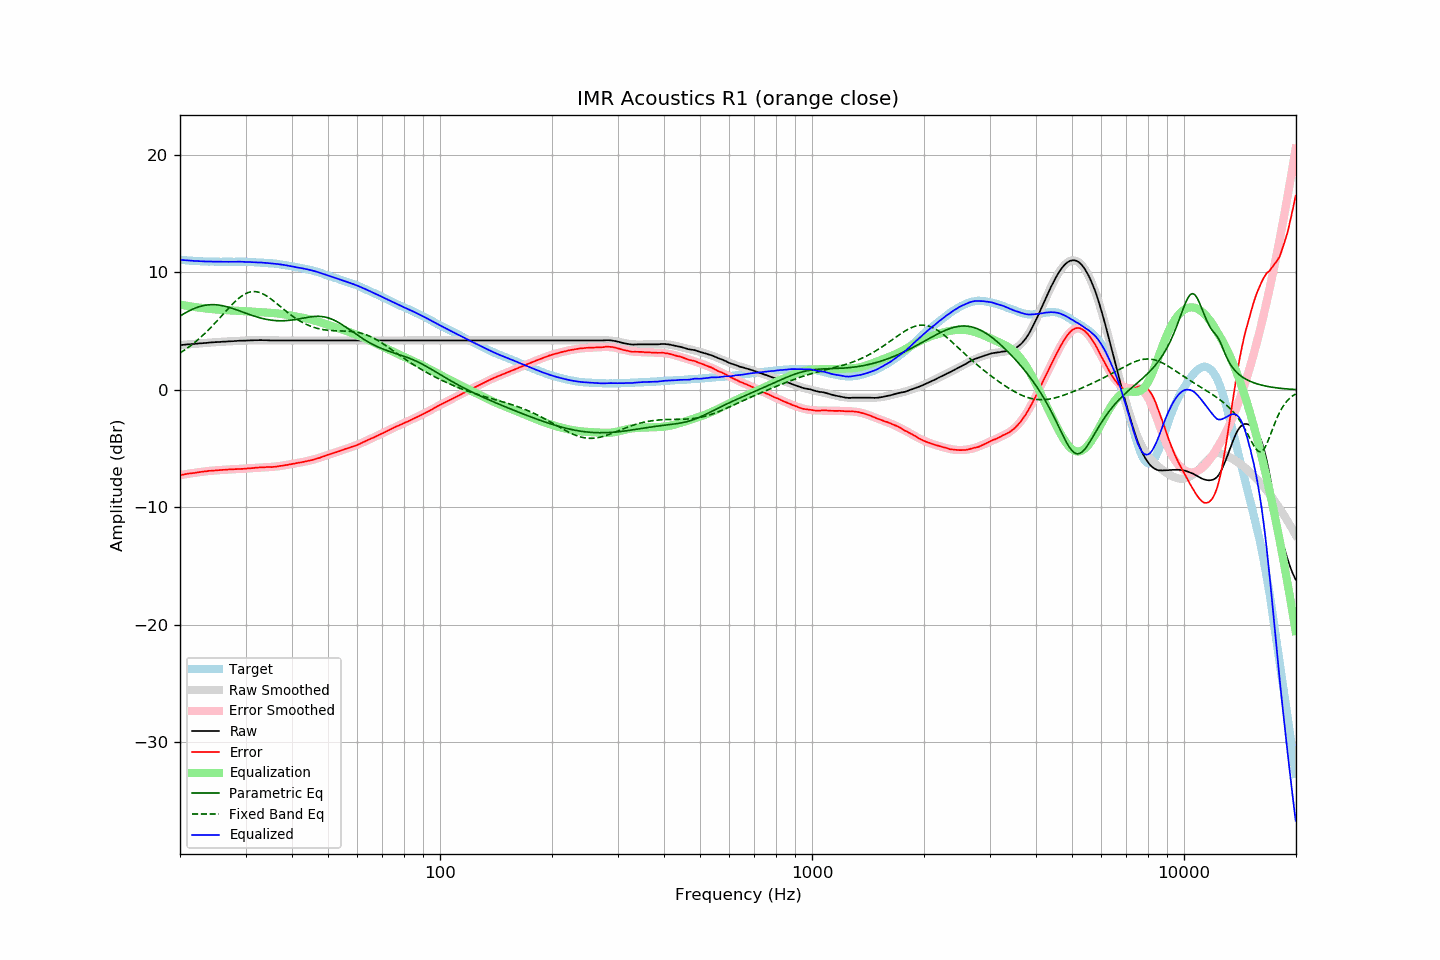

Source data for this figure (header and first rows):
frequency, raw, error, smoothed, error_smoothed, equalization, parametric_eq, fixed_band_eq, equalized_raw, equalized_smoothed, target
20.00, 3.82, -7.26, 3.82, -7.26, 7.26, 6.29, 3.14, 11.08, 11.08, 11.08
20.20, 3.83, -7.24, 3.83, -7.24, 7.24, 6.37, 3.23, 11.06, 11.07, 11.07
20.40, 3.84, -7.22, 3.84, -7.21, 7.21, 6.45, 3.32, 11.05, 11.05, 11.06
20.61, 3.86, -7.19, 3.85, -7.19, 7.19, 6.53, 3.41, 11.05, 11.04, 11.05
20.81, 3.87, -7.16, 3.86, -7.17, 7.17, 6.61, 3.51, 11.03, 11.03, 11.02
21.02, 3.88, -7.14, 3.88, -7.14, 7.14, 6.68, 3.60, 11.02, 11.02, 11.01
21.23, 3.89, -7.12, 3.89, -7.12, 7.12, 6.75, 3.70, 11.01, 11.01, 11.00
21.44, 3.90, -7.11, 3.90, -7.10, 7.10, 6.82, 3.81, 11.00, 11.00, 11.01
21.66, 3.91, -7.08, 3.91, -7.08, 7.08, 6.88, 3.91, 10.99, 10.99, 10.99
21.87, 3.92, -7.07, 3.92, -7.06, 7.06, 6.94, 4.02, 10.98, 10.98, 10.99
22.09, 3.93, -7.04, 3.93, -7.04, 7.04, 6.99, 4.14, 10.97, 10.97, 10.97
22.31, 3.95, -7.02, 3.94, -7.02, 7.02, 7.04, 4.25, 10.97, 10.97, 10.97
22.54, 3.96, -7.00, 3.96, -7.00, 7.00, 7.09, 4.37, 10.96, 10.96, 10.96
22.76, 3.97, -6.99, 3.97, -6.99, 6.99, 7.13, 4.49, 10.95, 10.95, 10.96
22.99, 3.98, -6.97, 3.98, -6.97, 6.97, 7.16, 4.62, 10.95, 10.95, 10.94
23.22, 3.99, -6.95, 3.99, -6.95, 6.95, 7.19, 4.75, 10.94, 10.94, 10.93
23.45, 4.00, -6.94, 4.00, -6.94, 6.94, 7.21, 4.88, 10.93, 10.94, 10.94
23.69, 4.01, -6.92, 4.01, -6.92, 6.92, 7.23, 5.01, 10.93, 10.93, 10.93
23.92, 4.03, -6.89, 4.02, -6.90, 6.90, 7.25, 5.15, 10.93, 10.93, 10.92
24.16, 4.04, -6.89, 4.03, -6.89, 6.89, 7.26, 5.29, 10.93, 10.92, 10.93
24.40, 4.05, -6.88, 4.04, -6.88, 6.88, 7.26, 5.43, 10.93, 10.92, 10.93
24.65, 4.06, -6.87, 4.05, -6.87, 6.87, 7.26, 5.57, 10.92, 10.92, 10.92
24.89, 4.07, -6.86, 4.06, -6.85, 6.85, 7.25, 5.72, 10.92, 10.92, 10.92
25.14, 4.07, -6.84, 4.07, -6.84, 6.84, 7.24, 5.87, 10.91, 10.92, 10.91
25.39, 4.08, -6.83, 4.08, -6.83, 6.83, 7.22, 6.02, 10.91, 10.91, 10.91
25.65, 4.09, -6.82, 4.09, -6.82, 6.82, 7.20, 6.17, 10.91, 10.91, 10.91
25.91, 4.10, -6.81, 4.10, -6.81, 6.81, 7.18, 6.32, 10.91, 10.91, 10.91
26.16, 4.11, -6.81, 4.11, -6.80, 6.80, 7.15, 6.47, 10.91, 10.91, 10.91
26.43, 4.11, -6.80, 4.11, -6.80, 6.80, 7.12, 6.62, 10.90, 10.91, 10.91
26.69, 4.12, -6.79, 4.12, -6.79, 6.79, 7.09, 6.77, 10.91, 10.91, 10.91
26.96, 4.13, -6.78, 4.13, -6.78, 6.78, 7.05, 6.92, 10.91, 10.91, 10.91
27.23, 4.14, -6.77, 4.14, -6.77, 6.77, 7.01, 7.07, 10.91, 10.91, 10.91
27.50, 4.15, -6.75, 4.14, -6.77, 6.77, 6.97, 7.21, 10.91, 10.91, 10.90
27.77, 4.15, -6.76, 4.15, -6.76, 6.76, 6.92, 7.35, 10.91, 10.91, 10.91
28.05, 4.16, -6.75, 4.16, -6.75, 6.75, 6.87, 7.49, 10.91, 10.91, 10.91
28.33, 4.17, -6.75, 4.17, -6.75, 6.75, 6.83, 7.61, 10.91, 10.91, 10.91
28.62, 4.18, -6.73, 4.17, -6.74, 6.74, 6.78, 7.74, 10.92, 10.91, 10.91
28.90, 4.19, -6.73, 4.18, -6.73, 6.73, 6.73, 7.85, 10.92, 10.91, 10.92
29.19, 4.19, -6.73, 4.19, -6.72, 6.72, 6.68, 7.95, 10.91, 10.91, 10.92
29.48, 4.19, -6.72, 4.19, -6.72, 6.72, 6.63, 8.05, 10.90, 10.91, 10.91
29.78, 4.20, -6.71, 4.20, -6.71, 6.71, 6.58, 8.13, 10.91, 10.90, 10.91
30.08, 4.20, -6.71, 4.20, -6.70, 6.70, 6.53, 8.21, 10.90, 10.90, 10.91
30.38, 4.21, -6.68, 4.21, -6.69, 6.69, 6.48, 8.27, 10.90, 10.90, 10.89
30.68, 4.21, -6.68, 4.21, -6.68, 6.68, 6.43, 8.31, 10.89, 10.89, 10.89
30.99, 4.22, -6.67, 4.22, -6.67, 6.67, 6.38, 8.35, 10.89, 10.89, 10.88
31.30, 4.22, -6.66, 4.22, -6.66, 6.66, 6.33, 8.37, 10.87, 10.88, 10.88
31.61, 4.23, -6.65, 4.23, -6.65, 6.65, 6.29, 8.37, 10.87, 10.87, 10.88
31.93, 4.23, -6.62, 4.23, -6.64, 6.64, 6.25, 8.37, 10.86, 10.86, 10.85
32.24, 4.23, -6.63, 4.23, -6.63, 6.63, 6.20, 8.35, 10.85, 10.85, 10.86
32.57, 4.24, -6.60, 4.23, -6.62, 6.62, 6.16, 8.31, 10.85, 10.85, 10.84
32.89, 4.24, -6.60, 4.23, -6.61, 6.61, 6.13, 8.27, 10.85, 10.84, 10.84
33.22, 4.24, -6.59, 4.23, -6.60, 6.60, 6.09, 8.21, 10.84, 10.83, 10.83
33.55, 4.23, -6.60, 4.23, -6.60, 6.60, 6.06, 8.15, 10.82, 10.82, 10.83
33.89, 4.23, -6.58, 4.23, -6.59, 6.59, 6.03, 8.07, 10.82, 10.81, 10.81
34.23, 4.23, -6.57, 4.22, -6.58, 6.58, 6.00, 7.99, 10.81, 10.80, 10.80
34.57, 4.22, -6.57, 4.22, -6.57, 6.57, 5.97, 7.90, 10.79, 10.79, 10.79
34.92, 4.21, -6.57, 4.22, -6.57, 6.57, 5.95, 7.80, 10.77, 10.78, 10.77
35.27, 4.21, -6.58, 4.21, -6.56, 6.56, 5.93, 7.70, 10.76, 10.77, 10.79
35.62, 4.21, -6.55, 4.21, -6.55, 6.55, 5.92, 7.59, 10.75, 10.76, 10.76
35.97, 4.21, -6.55, 4.21, -6.53, 6.53, 5.90, 7.48, 10.74, 10.74, 10.75
... 635 more rows
